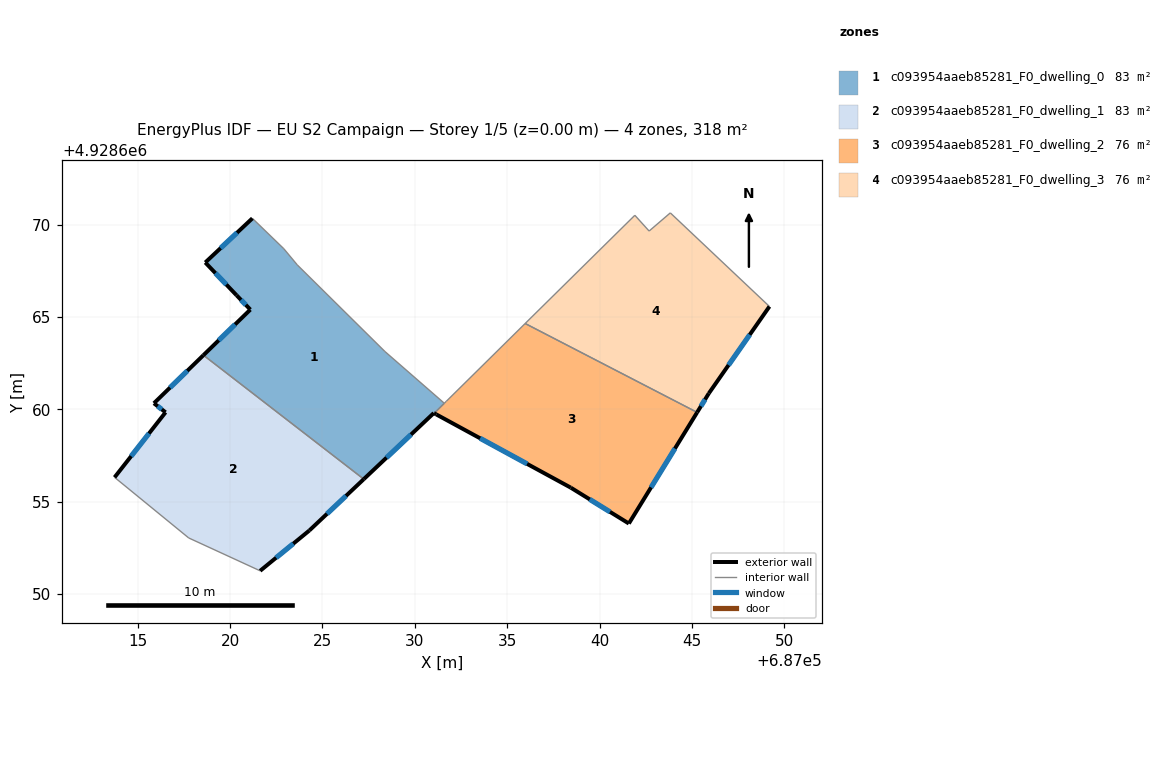
=== STOREY PLAN SPEC (per zone: floor XY polygon, exterior-wall plan segments, windows/doors) ===
zone 1: c093954aaeb85281_F0_dwelling_0  (82.5 m²)
  floor: (687028.38, 4928663.13) (687031.59, 4928660.33) (687031.04, 4928659.79) (687031.03, 4928659.80) (687027.23, 4928656.22) (687018.56, 4928662.93) (687021.09, 4928665.40) (687020.34, 4928666.18) (687018.66, 4928667.95) (687021.20, 4928670.34) (687022.91, 4928668.69) (687023.64, 4928667.81)
  exterior wall: (687031.03, 4928659.80) – (687031.04, 4928659.79)  [0.0 m]
  exterior wall: (687027.23, 4928656.22) – (687031.03, 4928659.80)  [5.2 m]
    window: (687028.47, 4928657.38) – (687029.79, 4928658.63)  [1.9 m²]
  exterior wall: (687021.09, 4928665.40) – (687018.56, 4928662.93)  [3.5 m]
    window: (687020.27, 4928664.59) – (687019.38, 4928663.73)  [1.3 m²]
  exterior wall: (687020.34, 4928666.18) – (687021.09, 4928665.40)  [1.1 m]
    window: (687020.59, 4928665.92) – (687020.85, 4928665.65)  [0.4 m²]
  exterior wall: (687018.66, 4928667.95) – (687020.34, 4928666.18)  [2.4 m]
    window: (687019.20, 4928667.37) – (687019.80, 4928666.75)  [0.9 m²]
  exterior wall: (687021.20, 4928670.34) – (687018.66, 4928667.95)  [3.5 m]
    window: (687020.38, 4928669.56) – (687019.48, 4928668.72)  [1.3 m²]
  interior walls: 6
zone 2: c093954aaeb85281_F0_dwelling_1  (82.7 m²)
  floor: (687027.23, 4928656.22) (687024.29, 4928653.44) (687021.62, 4928651.26) (687017.76, 4928653.04) (687013.74, 4928656.32) (687016.51, 4928659.84) (687015.88, 4928660.33) (687018.56, 4928662.93)
  exterior wall: (687016.51, 4928659.84) – (687013.74, 4928656.32)  [4.5 m]
    window: (687015.61, 4928658.69) – (687014.64, 4928657.46)  [1.6 m²]
  exterior wall: (687015.88, 4928660.33) – (687016.51, 4928659.84)  [0.8 m]
    window: (687016.08, 4928660.17) – (687016.30, 4928660.00)  [0.3 m²]
  exterior wall: (687018.56, 4928662.93) – (687015.88, 4928660.33)  [3.7 m]
    window: (687017.68, 4928662.08) – (687016.75, 4928661.17)  [1.4 m²]
  exterior wall: (687024.29, 4928653.44) – (687027.23, 4928656.22)  [4.1 m]
    window: (687025.24, 4928654.34) – (687026.28, 4928655.31)  [1.5 m²]
  exterior wall: (687021.62, 4928651.26) – (687024.29, 4928653.44)  [3.4 m]
    window: (687022.49, 4928651.97) – (687023.42, 4928652.73)  [1.3 m²]
  interior walls: 3
zone 3: c093954aaeb85281_F0_dwelling_2  (76.3 m²)
  floor: (687045.28, 4928659.83) (687041.58, 4928653.82) (687038.44, 4928655.76) (687031.16, 4928659.72) (687031.05, 4928659.79) (687031.59, 4928660.33) (687031.70, 4928660.43) (687035.97, 4928664.64)
  exterior wall: (687041.58, 4928653.82) – (687045.28, 4928659.83)  [7.1 m]
    window: (687042.79, 4928655.77) – (687044.08, 4928657.88)  [2.6 m²]
  exterior wall: (687038.44, 4928655.76) – (687041.58, 4928653.82)  [3.7 m]
    window: (687039.47, 4928655.13) – (687040.56, 4928654.45)  [1.4 m²]
  exterior wall: (687031.16, 4928659.72) – (687038.44, 4928655.76)  [8.3 m]
    window: (687033.53, 4928658.43) – (687036.08, 4928657.05)  [3.0 m²]
  exterior wall: (687031.05, 4928659.79) – (687031.16, 4928659.72)  [0.1 m]
  interior walls: 4
zone 4: c093954aaeb85281_F0_dwelling_3  (76.2 m²)
  floor: (687049.19, 4928665.57) (687045.91, 4928660.87) (687045.28, 4928659.83) (687035.97, 4928664.64) (687041.91, 4928670.50) (687042.68, 4928669.65) (687043.83, 4928670.63)
  exterior wall: (687045.91, 4928660.87) – (687049.19, 4928665.57)  [5.7 m]
    window: (687046.98, 4928662.39) – (687048.13, 4928664.04)  [2.1 m²]
  exterior wall: (687045.28, 4928659.83) – (687045.91, 4928660.87)  [1.2 m]
    window: (687045.49, 4928660.17) – (687045.71, 4928660.53)  [0.4 m²]
  interior walls: 5

=== DERIVED (storey summary) ===
Building: EU S2 Campaign
Storey: 1 of 5  (floor level z = 0.00 m)
Storey gross floor area: 317.8 m²
Zones on this storey: 4
  - c093954aaeb85281_F0_dwelling_0: floor 82.5 m²; exterior wall 15.8 m (47.4 m²); 5 window(s) 5.8 m²; WWR 12.2%
  - c093954aaeb85281_F0_dwelling_1: floor 82.7 m²; exterior wall 16.5 m (49.5 m²); 5 window(s) 6.0 m²; WWR 12.2%
  - c093954aaeb85281_F0_dwelling_2: floor 76.3 m²; exterior wall 19.2 m (57.5 m²); 3 window(s) 7.0 m²; WWR 12.1%
  - c093954aaeb85281_F0_dwelling_3: floor 76.2 m²; exterior wall 6.9 m (20.8 m²); 2 window(s) 2.5 m²; WWR 12.2%
Zone adjacency (shared interzone walls):
  - c093954aaeb85281_F0_dwelling_0 ↔ c093954aaeb85281_F0_dwelling_1
  - c093954aaeb85281_F0_dwelling_0 ↔ c093954aaeb85281_F0_dwelling_2
  - c093954aaeb85281_F0_dwelling_2 ↔ c093954aaeb85281_F0_dwelling_3